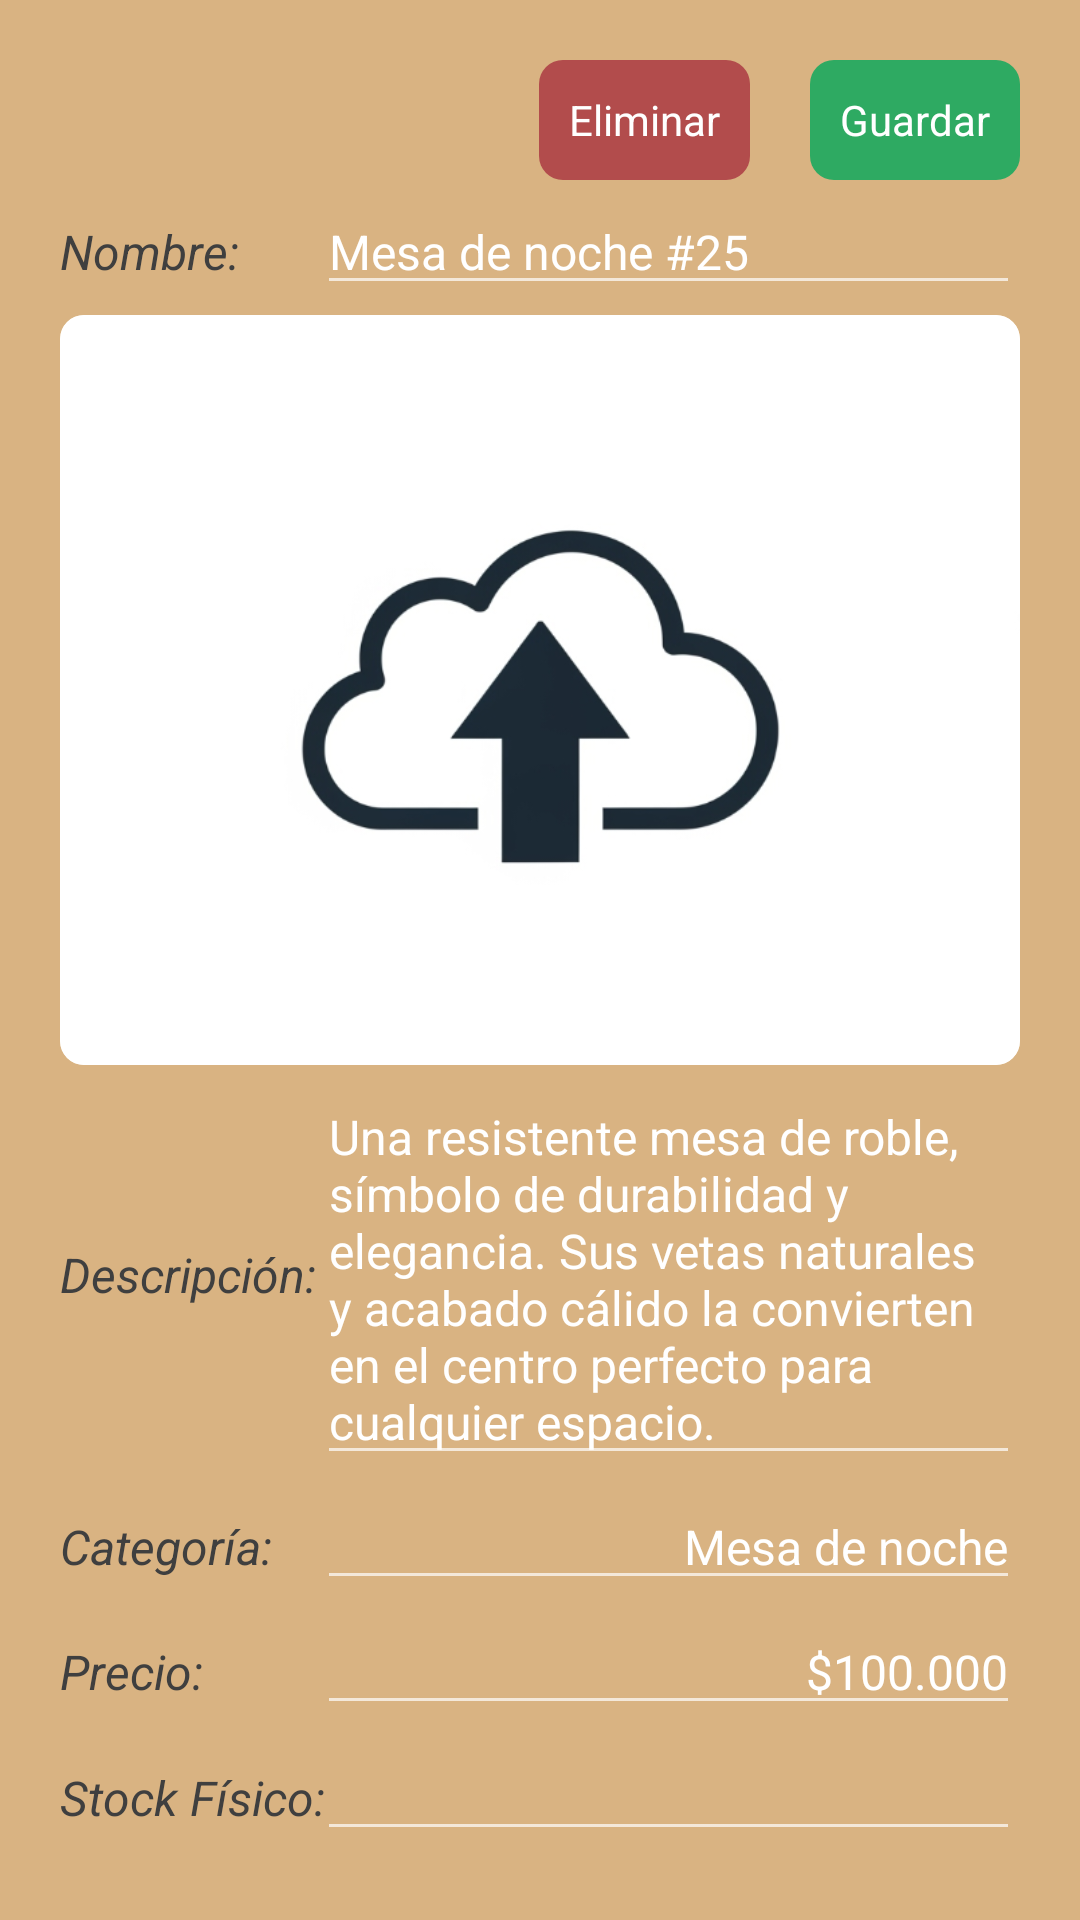

Reconstruct the res/layout file that produces this screen, plus the resources it refers to.
<!-- AndroidManifest.xml: application theme Theme.HusermenApp -->
<!-- res/layout/fragment_edit_product.xml -->
<?xml version="1.0" encoding="utf-8"?>
<androidx.constraintlayout.widget.ConstraintLayout
    xmlns:android="http://schemas.android.com/apk/res/android"
    xmlns:tools="http://schemas.android.com/tools"
    xmlns:app="http://schemas.android.com/apk/res-auto"
    tools:context=".fragments.EditProductFragment"
    android:layout_width="match_parent"
    android:layout_height="match_parent"
    style="@style/backgroundStyleNormal">

    <LinearLayout
        android:id="@+id/btnDeleteProduct"
        android:layout_width="wrap_content"
        android:layout_height="40dp"
        android:gravity="center"
        app:layout_constraintTop_toTopOf="parent"
        app:layout_constraintEnd_toStartOf="@id/btnSaveProduct"
        style="@style/deleteButtonStyle"
        android:background="@drawable/background_delete_button"
        android:paddingVertical="5dp"
        android:paddingHorizontal="10dp">
        <ImageView
            android:layout_width="wrap_content"
            android:layout_height="wrap_content"
            android:src="@drawable/ic_delete"
            app:tint="@color/white"/>
        <TextView
            android:layout_width="wrap_content"
            android:layout_height="wrap_content"
            android:text="Eliminar"/>
    </LinearLayout>

    <LinearLayout
        android:id="@+id/btnSaveProduct"
        android:layout_width="wrap_content"
        android:layout_height="40dp"
        android:gravity="center"
        app:layout_constraintTop_toTopOf="parent"
        app:layout_constraintEnd_toEndOf="parent"
        style="@style/saveButtonStyle"
        android:background="@drawable/background_save_button"
        android:paddingVertical="5dp"
        android:paddingHorizontal="10dp">
        <ImageView
            android:layout_width="wrap_content"
            android:layout_height="wrap_content"
            android:src="@drawable/ic_save"
            app:tint="@color/white"/>
        <TextView
            android:layout_width="wrap_content"
            android:layout_height="wrap_content"
            android:text="Guardar"/>
    </LinearLayout>

    <ScrollView
        android:layout_width="match_parent"
        android:layout_height="0dp"
        android:fillViewport="true"
        app:layout_constraintTop_toBottomOf="@id/btnSaveProduct"
        app:layout_constraintBottom_toBottomOf="parent"
        app:layout_constraintStart_toStartOf="parent"
        app:layout_constraintEnd_toEndOf="parent">

        <androidx.constraintlayout.widget.ConstraintLayout
            android:layout_width="match_parent"
            android:layout_height="wrap_content">

            <TextView
                android:id="@+id/tvName"
                android:layout_width="wrap_content"
                android:layout_height="wrap_content"
                app:layout_constraintStart_toStartOf="parent"
                app:layout_constraintBaseline_toBaselineOf="@id/etName"
                android:text="Nombre:"
                style="@style/textViewLabelDetailsStyle"
                />

            <EditText
                android:id="@+id/etName"
                android:layout_width="0dp"
                android:layout_height="wrap_content"
                android:hint="Mesa de noche #25"
                style="@style/editTextValueStyle"
                tools:text="Hola"
                app:layout_constraintTop_toTopOf="parent"
                app:layout_constraintBottom_toTopOf="@id/ivPicture"
                app:layout_constraintStart_toStartOf="@id/etDescriptionValue"
                app:layout_constraintEnd_toEndOf="parent"
                app:layout_constraintVertical_chainStyle="spread"
                />

            <ImageView
                android:id="@+id/ivPicture"
                android:layout_width="match_parent"
                android:layout_height="250dp"
                app:layout_constraintHeight_max="250dp"
                android:background="@drawable/background_image_view_items"
                android:src="@drawable/img_upload_image"
                android:clipToOutline="true"
                android:scaleType="centerCrop"
                app:layout_constraintTop_toBottomOf="@+id/etName"
                app:layout_constraintBottom_toTopOf="@id/etDescriptionValue"
                app:layout_constraintEnd_toEndOf="parent"
                app:layout_constraintStart_toStartOf="parent" />

            <TextView
                android:id="@+id/tvDescriptionLabel"
                android:layout_width="wrap_content"
                android:layout_height="wrap_content"
                android:text="Descripción:"
                style="@style/textViewLabelDetailsStyle"
                app:layout_constraintStart_toStartOf="parent"
                app:layout_constraintEnd_toStartOf="@id/etDescriptionValue"
                app:layout_constraintHorizontal_chainStyle="spread_inside"
                app:layout_constraintTop_toTopOf="@id/etDescriptionValue"
                app:layout_constraintBottom_toBottomOf="@id/etDescriptionValue"/>

            <EditText
                android:id="@+id/etDescriptionValue"
                android:layout_width="0dp"
                app:layout_constraintWidth_max="320dp"
                android:layout_height="wrap_content"
                android:gravity="top"
                style="@style/editTextValueStyle"
                android:hint="Una resistente mesa de roble, símbolo de durabilidad y elegancia. Sus vetas naturales y acabado cálido la convierten en el centro perfecto para cualquier espacio."
                app:layout_constraintStart_toEndOf="@id/tvDescriptionLabel"
                app:layout_constraintEnd_toEndOf="parent"
                app:layout_constraintBottom_toTopOf="@id/etCategoryValue"
                app:layout_constraintTop_toBottomOf="@id/ivPicture"/>

            <TextView
                android:id="@+id/tvCategoryLabel"
                android:layout_width="wrap_content"
                android:layout_height="wrap_content"
                android:text="Categoría:"
                style="@style/textViewLabelDetailsStyle"
                app:layout_constraintBaseline_toBaselineOf="@id/etCategoryValue"
                app:layout_constraintStart_toStartOf="parent"
                app:layout_constraintHorizontal_chainStyle="spread_inside"/>

            <EditText
                android:id="@+id/etCategoryValue"
                android:layout_width="0dp"
                android:layout_height="wrap_content"
                android:textAlignment="textEnd"
                style="@style/editTextValueStyle"
                android:hint="Mesa de noche"
                app:layout_constraintBottom_toTopOf="@id/etPriceValue"
                app:layout_constraintEnd_toEndOf="parent"
                app:layout_constraintStart_toStartOf="@id/etDescriptionValue"
                app:layout_constraintTop_toBottomOf="@id/etDescriptionValue"
                />

            <TextView
                android:id="@+id/tvPriceLabel"
                android:layout_width="wrap_content"
                android:layout_height="wrap_content"
                android:text="Precio:"
                style="@style/textViewLabelDetailsStyle"
                app:layout_constraintBaseline_toBaselineOf="@id/etPriceValue"
                app:layout_constraintStart_toStartOf="parent" />

            <EditText
                android:id="@+id/etPriceValue"
                android:layout_width="0dp"
                android:layout_height="wrap_content"
                android:textAlignment="textEnd"
                style="@style/editTextValueStyle"
                android:hint="$100.000"
                app:layout_constraintBottom_toTopOf="@id/etStockValue"
                app:layout_constraintEnd_toEndOf="parent"
                app:layout_constraintStart_toStartOf="@id/etDescriptionValue"
                app:layout_constraintTop_toBottomOf="@id/etCategoryValue" />

            <TextView
                android:id="@+id/tvStockLabel"
                android:layout_width="wrap_content"
                android:layout_height="wrap_content"
                android:text="Stock Físico:"
                style="@style/textViewLabelDetailsStyle"
                app:layout_constraintBaseline_toBaselineOf="@id/etStockValue"
                app:layout_constraintStart_toStartOf="parent" />

            <EditText
                android:id="@+id/etStockValue"
                android:layout_width="0dp"
                android:layout_height="wrap_content"
                android:textAlignment="textEnd"
                style="@style/editTextValueStyle"
                tools:hint="10"
                app:layout_constraintTop_toBottomOf="@id/etPriceValue"
                app:layout_constraintBottom_toBottomOf="parent"
                app:layout_constraintEnd_toEndOf="parent"
                app:layout_constraintStart_toStartOf="@id/etDescriptionValue"
                />

        </androidx.constraintlayout.widget.ConstraintLayout>
    </ScrollView>
</androidx.constraintlayout.widget.ConstraintLayout>
<!-- resources referenced by this layout -->
<resources>
  <color name="white">#FFFFFFFF</color>
  <!-- drawable background_delete_button (drawable) -->
  <?xml version="1.0" encoding="utf-8"?>
  <shape xmlns:android="http://schemas.android.com/apk/res/android">
      <solid android:color="@color/error_advertencia" />
      <corners android:radius="8dp" />
  </shape>
  <!-- drawable background_image_view_items (drawable) -->
  <?xml version="1.0" encoding="utf-8"?>
  <shape xmlns:android="http://schemas.android.com/apk/res/android">
      <solid android:color="@color/fondos_tarjetas" />
      <corners android:radius="8dp"/>
  </shape>
  <!-- drawable background_save_button (drawable) -->
  <?xml version="1.0" encoding="utf-8"?>
  <shape xmlns:android="http://schemas.android.com/apk/res/android">
      <solid android:color="@color/enlace_accion" />
      <corners android:radius="8dp" />
  </shape>
  <!-- drawable img_upload_image: png bitmap (drawable, 53003 bytes) -->
  <style name="backgroundStyleNormal">
          <item name="android:background">@color/fondo_general</item>
          <item name="android:padding">20dp</item>
      </style>
  <style name="deleteButtonStyle">
          <item name="android:color">@color/white</item>
          <item name="android:layout_marginEnd">20dp</item>
      </style>
  <style name="editTextValueStyle">
          <item name="android:textColor">@color/texto_normal</item>
          <item name="android:textSize">@dimen/text_size_auxiliar</item>
          <item name="android:textColorHint">@color/white</item>
      </style>
  <style name="saveButtonStyle">
          <item name="android:color">@color/white</item>
      </style>
  <style name="textViewLabelDetailsStyle">
          <item name="android:textColor">@color/texto_normal</item>
          <item name="android:textSize">@dimen/text_size_auxiliar</item>
          <item name="android:textStyle">italic</item>
      </style>
  <style name="Theme.HusermenApp" parent="Base.Theme.HusermenApp" />
  <color name="error_advertencia">#FFB24C4C</color>
  <color name="fondos_tarjetas">#FFFAF3E0</color>
  <color name="enlace_accion">#FF2EAA62</color>
  <color name="fondo_general">#FFD9B382</color>
  <color name="texto_normal">#FF3F3F3F</color>
  <dimen name="text_size_auxiliar">16sp</dimen>
  <style name="Base.Theme.HusermenApp" parent="Theme.AppCompat">
          
          
          <item name="android:textViewStyle">@null</item>
          <item name="android:buttonStyle">@null</item>
      </style>
</resources>
